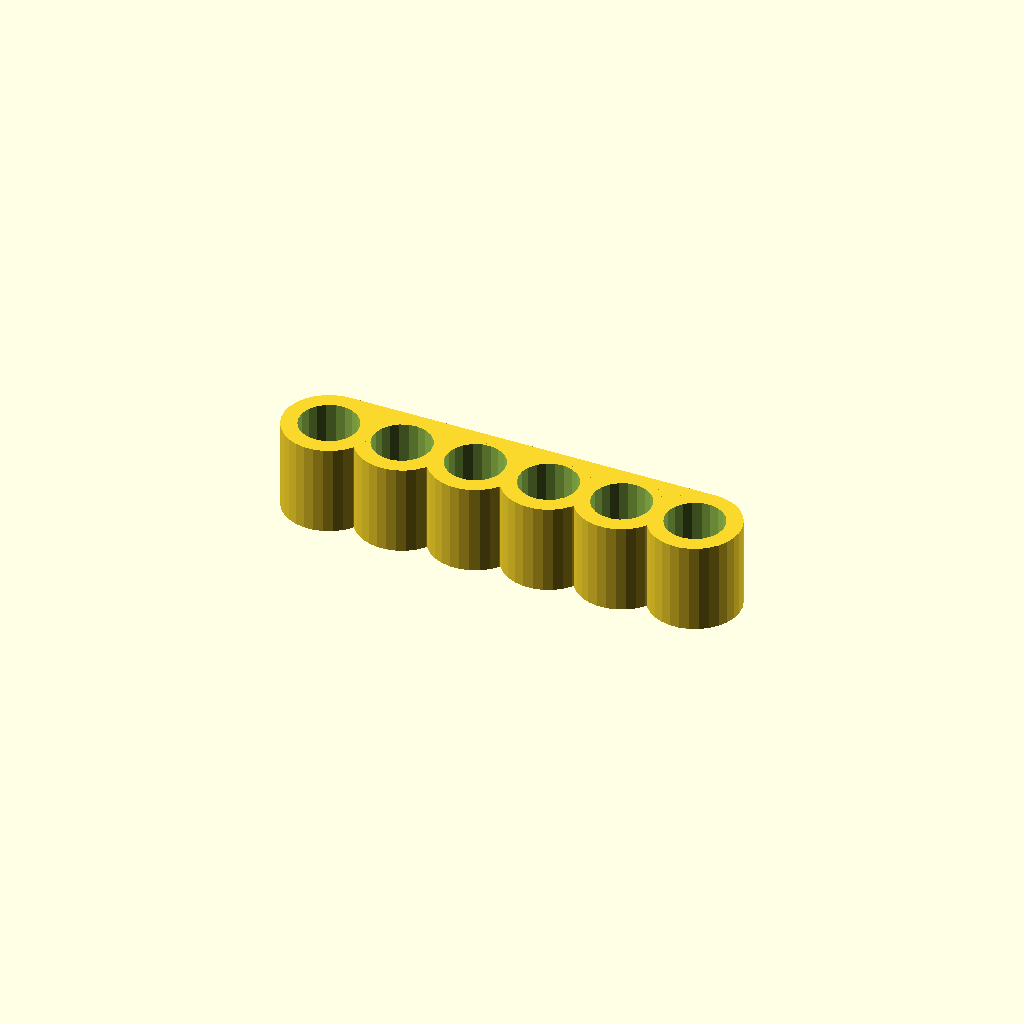
Cell 1 — every parameter at its default value.
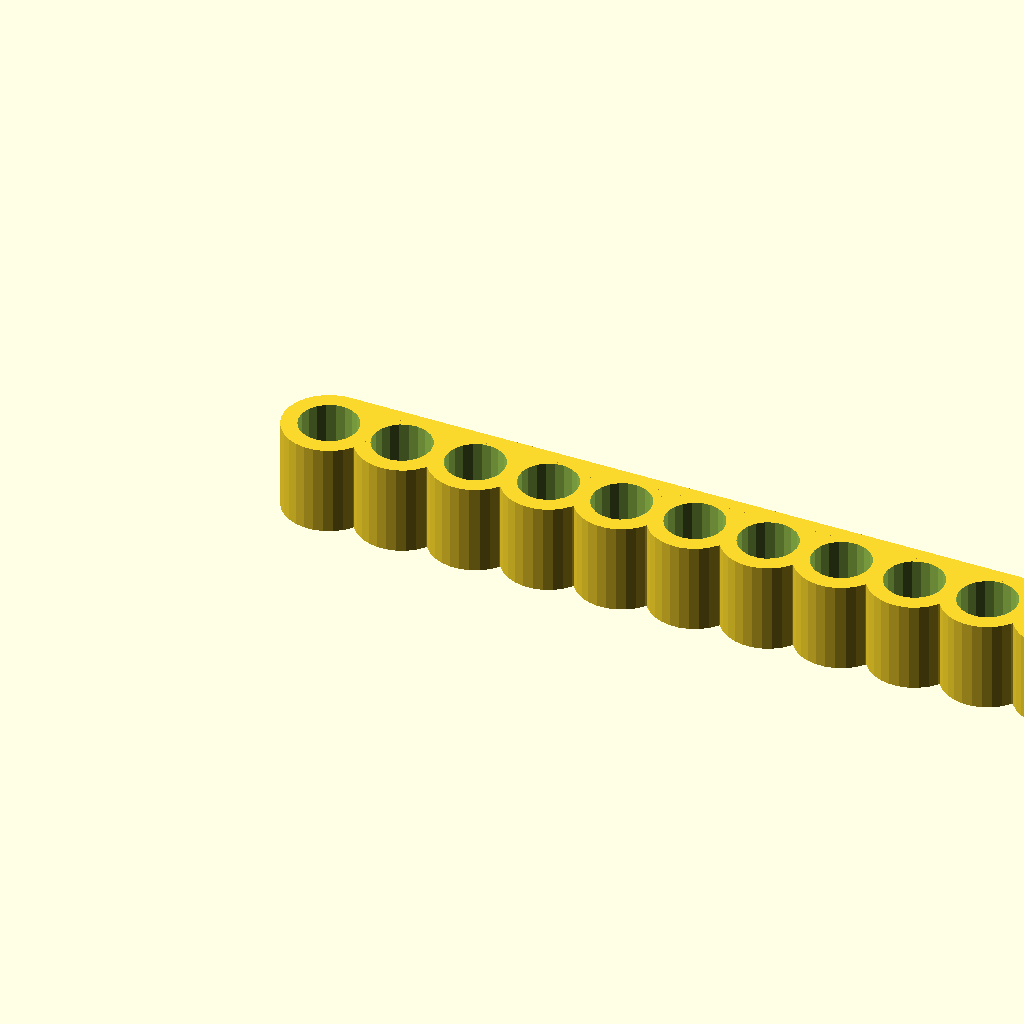
Cell 2: the same model with pens = 12.
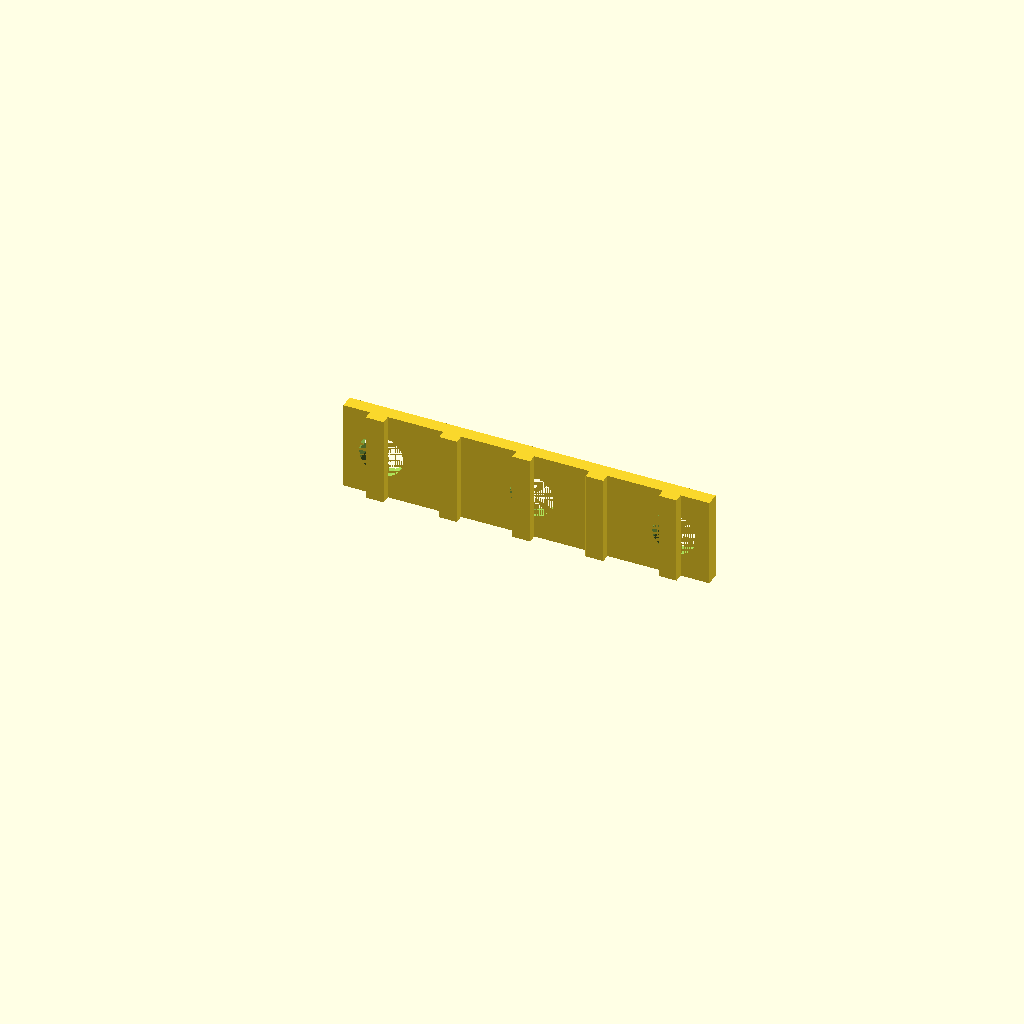
Cell 3 — penDiameter set to 26, the other parameters unchanged.
All cells are drawn from one camera (rotation 55°, 0°, 25°, orthographic, colour scheme Cornfield), so only the parameter changes between them.
The OpenSCAD source (inputs/thingiverse/files/thing-2679478/files/penholder.scad):
pens = 6;
penDiameter = 13;
magnetDiameter = 10;
magnetHeight = 2;

module penHolder (number) {
    translate([number * 16.5, 0, 0]) {        
        difference() {
            if (pens > 1) cylinder(20, 10, 10, 0);
            else {
                translate([-10, -10, 0]) {
                    cube([20, 20, 20], 0);
                }
            }
            translate([0,0, -3])
            cylinder(24, penDiameter/2, penDiameter/2, 0);
        }
    }
}

module complete (number) {
    translate([number * 16.5 + 6, 5, 0]) {
        cube([4, 2, 20], 0);
    }
}


module magnet (number) {
    simplyfiedPens = pens - 1;
    holePosition = number ? ((((simplyfiedPens * 16.5) / magnet) + 6.5) * number) : 0;
    finalHolePosition = number == magnet - 1 ? (simplyfiedPens * 16.5) - 16.5 : holePosition;
    
    translate([finalHolePosition + (pens > 1 ? 8.5 : 16.5), 7, 10]) {
        rotate([-90, 0, 0]) {
            cylinder(magnetHeight+1.5, magnetDiameter/2, magnetDiameter/2, 0);
        }
    }
}

magnets = [1,1,2,2,2,2,3,3,3,4,4];
magnet = magnets[pens > 10 ? 10 : pens];

difference() {
    union() {
        for (i=[0:pens-1]) penHolder(i);
        if (pens > 1) for (i=[0:pens-2]) complete(i);
        translate([0, 7, 0])
        cube([(pens-1)*16.5, magnetHeight + 1, 20], 0);
    }
    
    for (i=[0:magnet-1]) magnet(i);
}
Parameter table extracted from the source (name, type, default, range or options):
pens: number, default 6
penDiameter: number, default 13
magnetDiameter: number, default 10
magnetHeight: number, default 2
